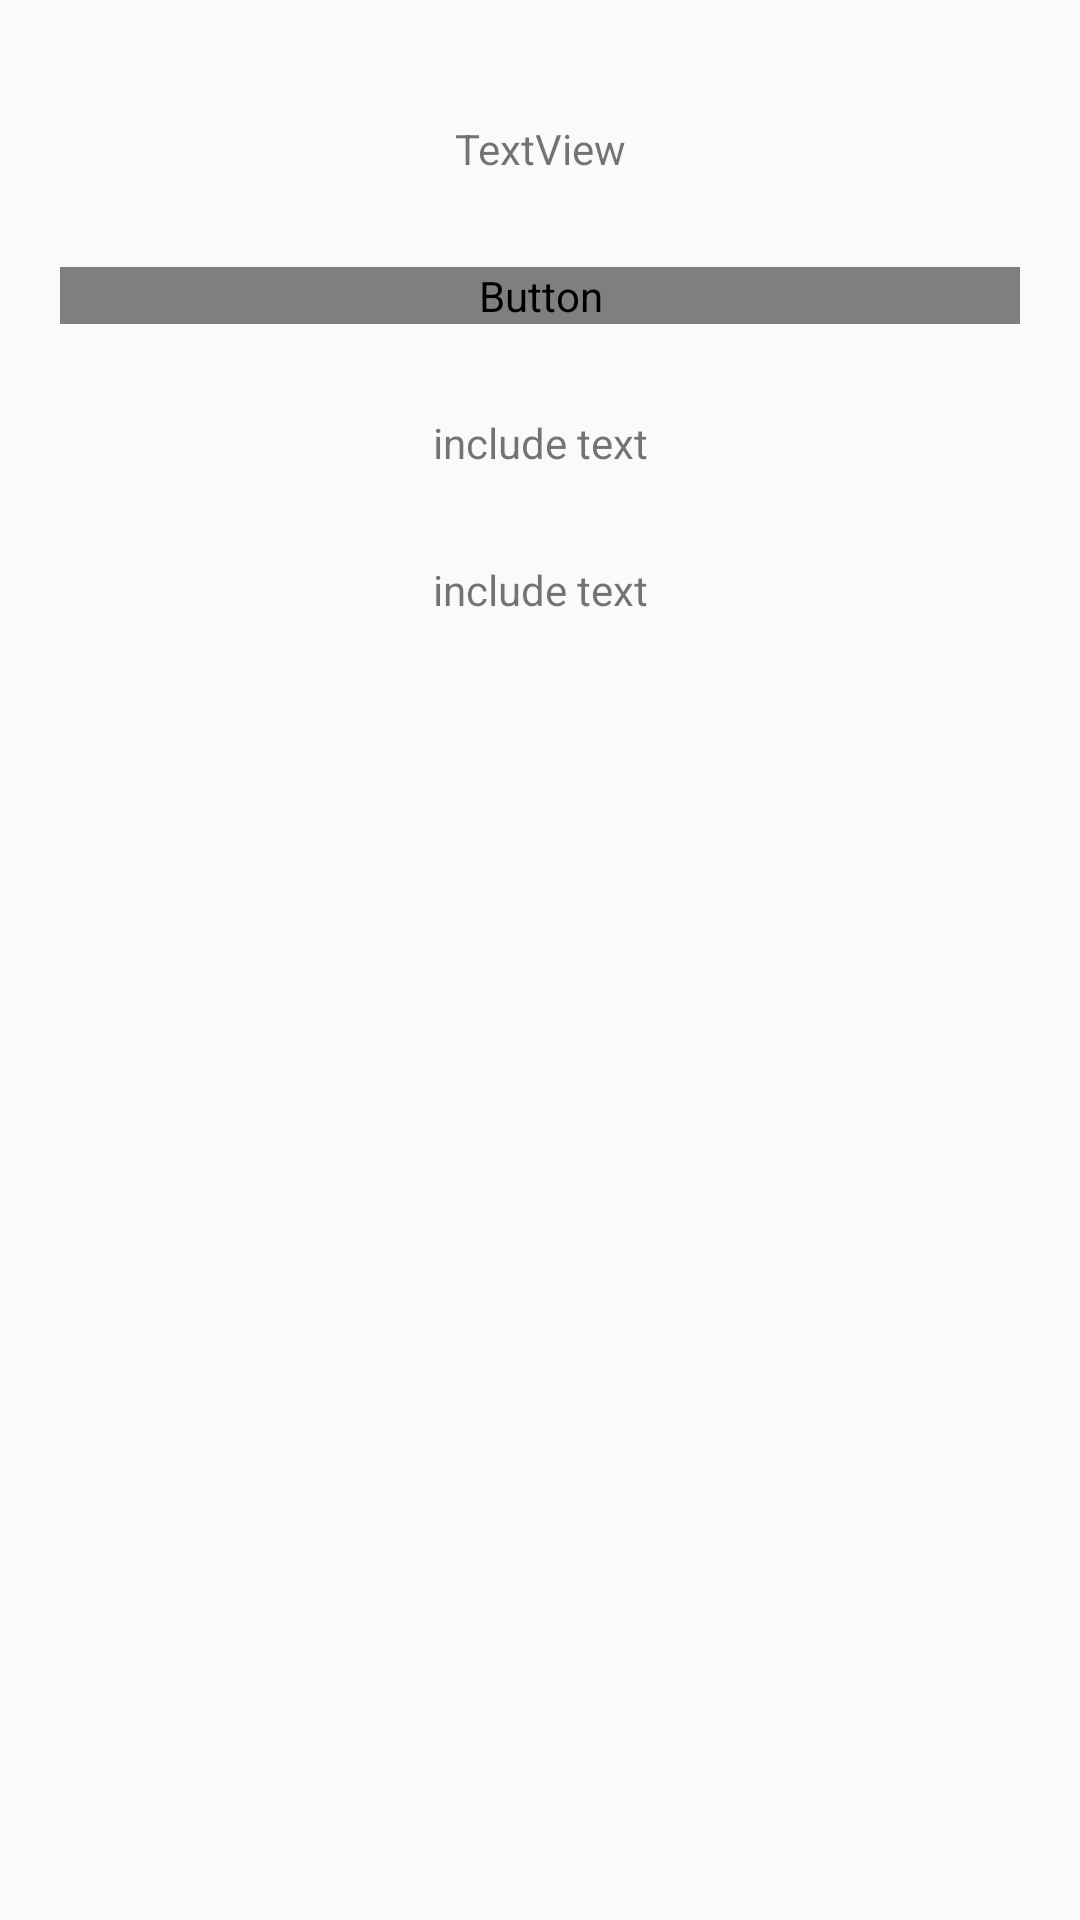

Write the Android layout XML for this screen, with the resource values it uses.
<!-- AndroidManifest.xml: application theme AppTheme -->
<!-- res/layout/activity_view_binding.xml -->
<?xml version="1.0" encoding="utf-8"?>
<androidx.constraintlayout.widget.ConstraintLayout xmlns:android="http://schemas.android.com/apk/res/android"
    xmlns:app="http://schemas.android.com/apk/res-auto"
    xmlns:tools="http://schemas.android.com/tools"
    android:layout_width="match_parent"
    android:layout_height="match_parent"
    android:padding="20dp"
    tools:context=".viewbinding.ViewBindingActivity">

    <TextView
        android:id="@+id/textView"
        android:layout_width="wrap_content"
        android:layout_height="wrap_content"
        android:layout_marginTop="20dp"
        android:text="TextView"
        app:layout_constraintEnd_toEndOf="parent"
        app:layout_constraintStart_toStartOf="parent"
        app:layout_constraintTop_toTopOf="parent" />

    <Button
        android:id="@+id/button"
        style="@style/ButtonStyle"
        android:layout_width="0dp"
        android:layout_height="wrap_content"
        android:layout_marginTop="30dp"
        android:text="Button"
        app:layout_constraintEnd_toEndOf="parent"
        app:layout_constraintStart_toStartOf="parent"
        app:layout_constraintTop_toBottomOf="@+id/textView" />

    <include
        android:id="@+id/layout_text_one"
        layout="@layout/layout_text_one"
        android:layout_width="wrap_content"
        android:layout_height="wrap_content"
        android:layout_marginTop="30dp"
        app:layout_constraintEnd_toEndOf="parent"
        app:layout_constraintStart_toStartOf="parent"
        app:layout_constraintTop_toBottomOf="@+id/button" />

    <androidx.constraintlayout.widget.ConstraintLayout
        android:layout_width="match_parent"
        android:layout_height="wrap_content"
        android:layout_marginTop="30dp"
        app:layout_constraintEnd_toEndOf="parent"
        app:layout_constraintStart_toStartOf="parent"
        app:layout_constraintTop_toBottomOf="@+id/layout_text_one">

        <include
            layout="@layout/layout_text_two"
            android:layout_width="0dp"
            android:layout_height="wrap_content"
            app:layout_constraintEnd_toEndOf="parent"
            app:layout_constraintStart_toStartOf="parent"
            app:layout_constraintBottom_toBottomOf="parent"
            app:layout_constraintTop_toTopOf="parent"/>

    </androidx.constraintlayout.widget.ConstraintLayout>

</androidx.constraintlayout.widget.ConstraintLayout>
<!-- res/layout/layout_text_one.xml (included above) -->
<?xml version="1.0" encoding="utf-8"?>
<androidx.constraintlayout.widget.ConstraintLayout xmlns:android="http://schemas.android.com/apk/res/android"
    xmlns:app="http://schemas.android.com/apk/res-auto"
    xmlns:tools="http://schemas.android.com/tools"
    android:layout_width="match_parent"
    android:layout_height="wrap_content">

    <TextView
        android:id="@+id/tv_include_one"
        android:layout_width="wrap_content"
        android:layout_height="wrap_content"
        android:text="include text"
        app:layout_constraintBottom_toBottomOf="parent"
        app:layout_constraintEnd_toEndOf="parent"
        app:layout_constraintStart_toStartOf="parent"
        app:layout_constraintTop_toTopOf="parent" />

</androidx.constraintlayout.widget.ConstraintLayout>
<!-- res/layout/layout_text_two.xml (included above) -->
<?xml version="1.0" encoding="utf-8"?>
<merge xmlns:android="http://schemas.android.com/apk/res/android" >

    <TextView
        android:id="@+id/tv_include_two"
        android:layout_width="match_parent"
        android:layout_height="wrap_content"
        android:gravity="center"
        android:text="include text"/>

</merge>
<!-- resources referenced by this layout -->
<resources>
  <style name="ButtonStyle">
          <item name="android:background">@drawable/bg_button</item>
          <item name="android:textColor">@color/color_white</item>
          <item name="android:textAllCaps">false</item>
      </style>
  <style name="AppTheme" parent="Theme.AppCompat.Light.DarkActionBar">
          
          <item name="colorPrimary">@color/colorPrimary</item>
          <item name="colorPrimaryDark">@color/colorPrimaryDark</item>
          <item name="colorAccent">@color/colorAccent</item>
      </style>
  <!-- not gathered from this repository: default colours our renderer supplied (Android Studio template values) -->
  <color name="colorPrimary">#FF6200EE</color>
  <color name="colorPrimaryDark">#FF3700B3</color>
  <color name="colorAccent">#FF03DAC5</color>
</resources>
